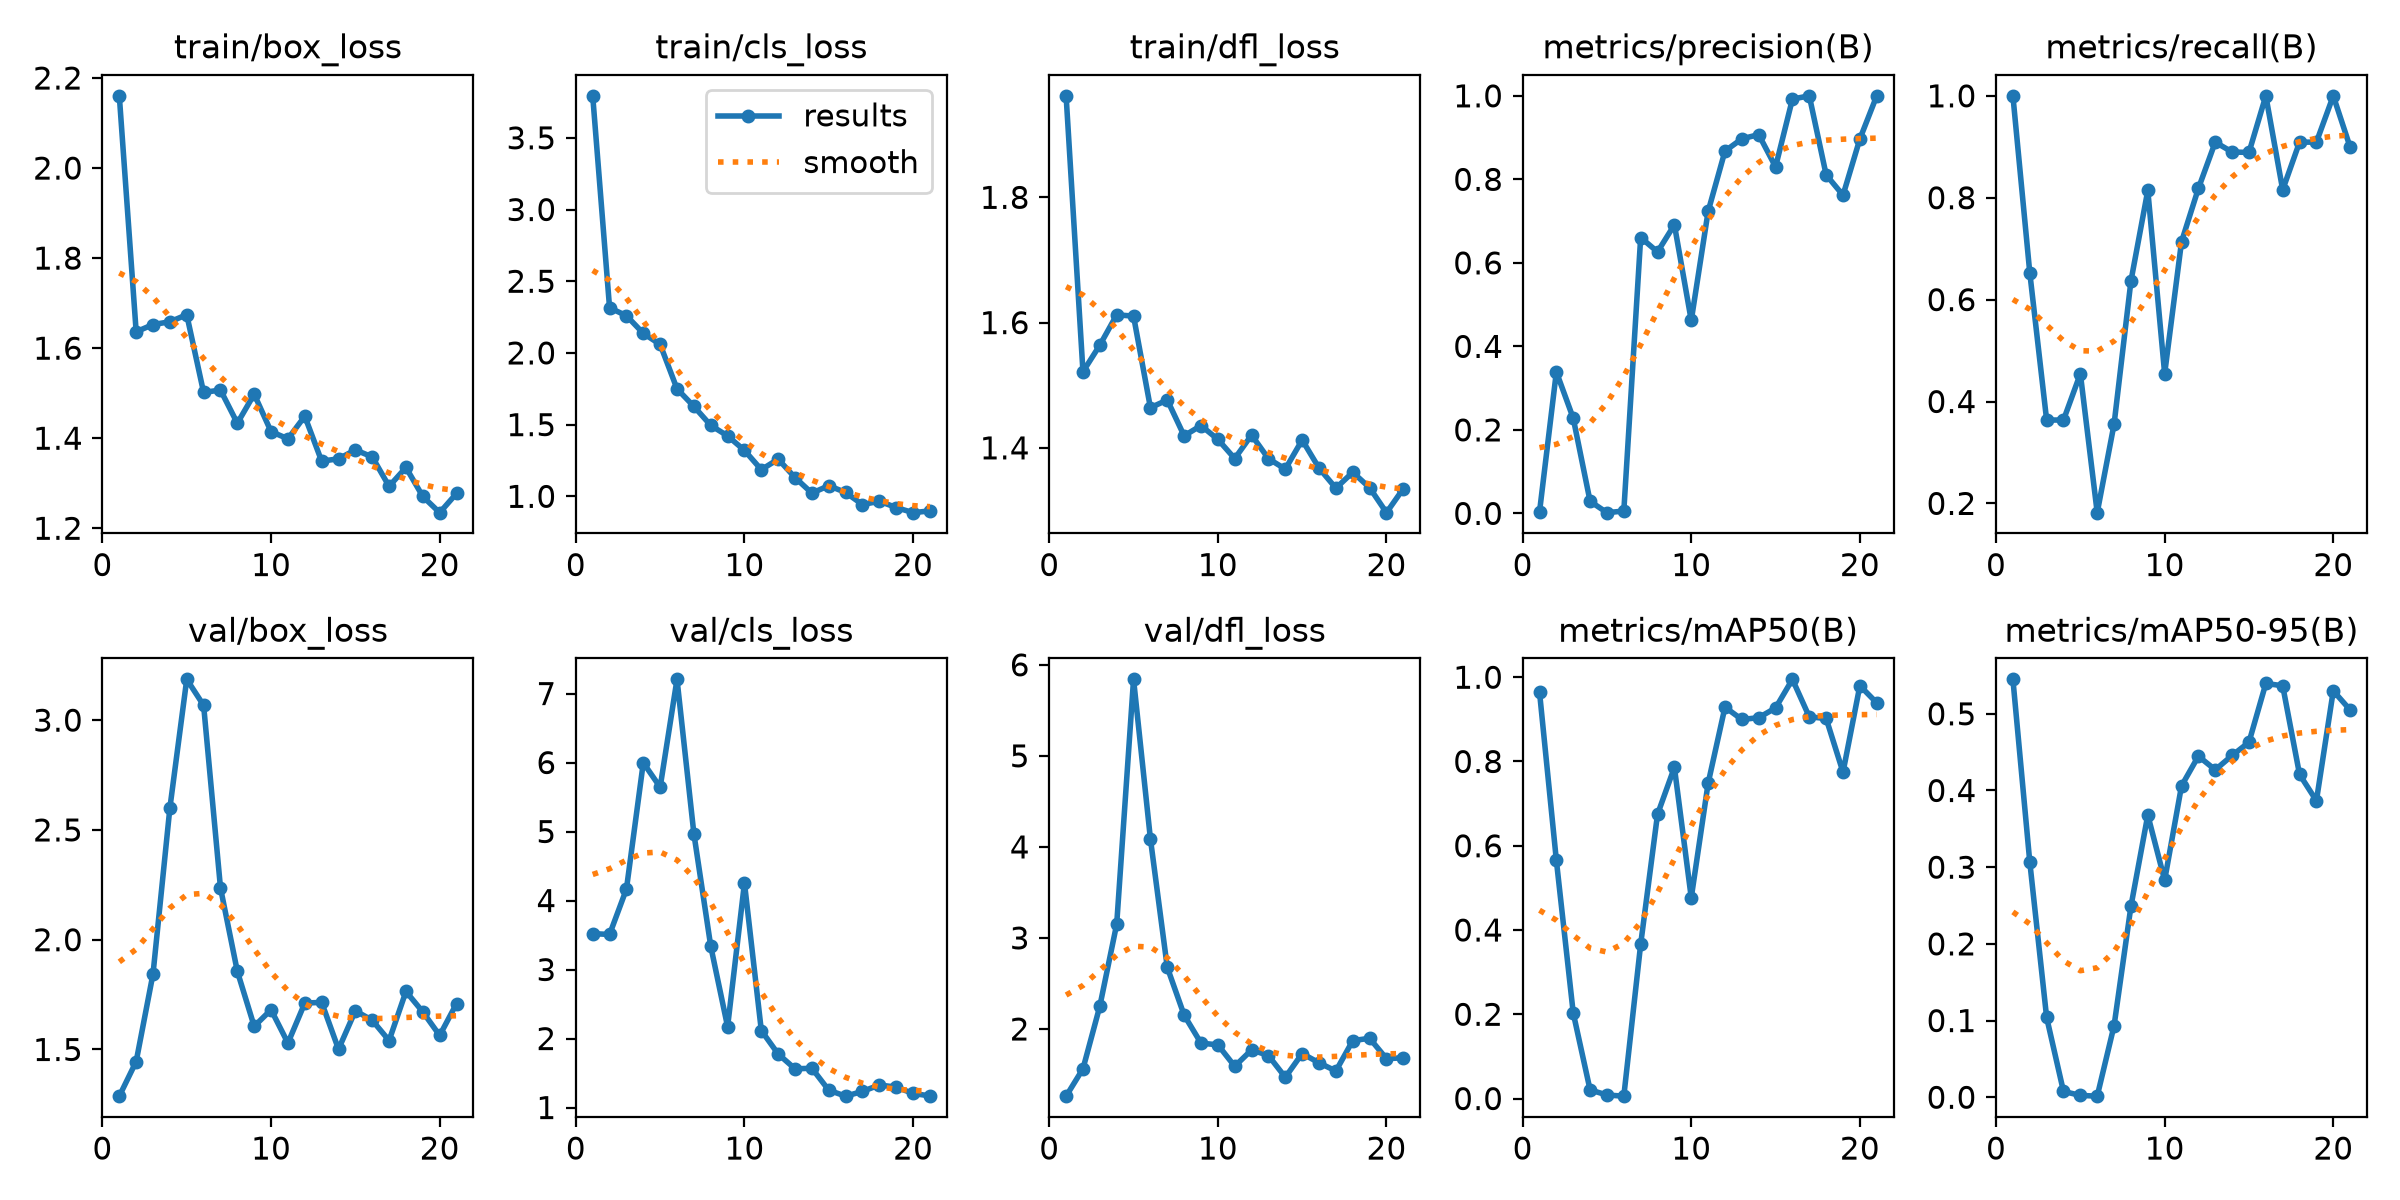

Values plotted in this chart, from the file beside it:
epoch, time, train/box_loss, train/cls_loss, train/dfl_loss, metrics/precision(B), metrics/recall(B), metrics/mAP50(B), metrics/mAP50-95(B), val/box_loss, val/cls_loss, val/dfl_loss, lr/pg0, lr/pg1, lr/pg2
1, 4.942, 2.16, 3.793, 1.962, 0.00333, 1, 0.965, 0.5449, 1.287, 3.521, 1.262, 0.0006296, 0.0006296, 0.0006296
2, 8.191, 1.636, 2.315, 1.522, 0.3389, 0.6531, 0.5652, 0.307, 1.445, 3.508, 1.563, 0.001283, 0.001283, 0.001283
3, 11.15, 1.652, 2.26, 1.564, 0.228, 0.3636, 0.2031, 0.1041, 1.845, 4.166, 2.25, 0.001924, 0.001924, 0.001924
4, 14.01, 1.659, 2.137, 1.612, 0.02909, 0.3636, 0.02045, 0.00759, 2.6, 5.997, 3.151, 0.001941, 0.001941, 0.001941
5, 17.03, 1.674, 2.059, 1.61, 0.0018, 0.4546, 0.00837, 0.00243, 3.186, 5.643, 5.841, 0.001921, 0.001921, 0.001921
6, 19.94, 1.502, 1.75, 1.464, 0.00566, 0.1818, 0.00563, 0.00143, 3.068, 7.206, 4.089, 0.001901, 0.001901, 0.001901
7, 22.9, 1.507, 1.627, 1.476, 0.6607, 0.3555, 0.3663, 0.09335, 2.236, 4.969, 2.677, 0.001881, 0.001881, 0.001881
8, 25.84, 1.433, 1.495, 1.419, 0.6263, 0.6364, 0.6747, 0.249, 1.856, 3.338, 2.152, 0.001861, 0.001861, 0.001861
9, 28.81, 1.498, 1.421, 1.436, 0.6912, 0.8143, 0.7861, 0.3679, 1.605, 2.172, 1.845, 0.001842, 0.001842, 0.001842
10, 31.9, 1.415, 1.321, 1.414, 0.4621, 0.4546, 0.4766, 0.283, 1.681, 4.253, 1.826, 0.001822, 0.001822, 0.001822
11, 34.83, 1.399, 1.186, 1.383, 0.7232, 0.7136, 0.7482, 0.406, 1.529, 2.116, 1.59, 0.001802, 0.001802, 0.001802
12, 38.19, 1.449, 1.259, 1.42, 0.8677, 0.8182, 0.929, 0.4448, 1.711, 1.775, 1.77, 0.001782, 0.001782, 0.001782
13, 41.81, 1.349, 1.131, 1.383, 0.8971, 0.9091, 0.8997, 0.4269, 1.714, 1.561, 1.708, 0.001762, 0.001762, 0.001762
14, 44.85, 1.354, 1.022, 1.366, 0.9072, 0.8897, 0.904, 0.4456, 1.501, 1.569, 1.469, 0.001743, 0.001743, 0.001743
15, 47.8, 1.374, 1.074, 1.413, 0.83, 0.8889, 0.9271, 0.4629, 1.676, 1.251, 1.73, 0.001723, 0.001723, 0.001723
16, 50.68, 1.358, 1.027, 1.368, 0.9922, 1, 0.995, 0.5395, 1.633, 1.165, 1.628, 0.001703, 0.001703, 0.001703
17, 53.48, 1.293, 0.9423, 1.336, 1, 0.8155, 0.9059, 0.5366, 1.541, 1.234, 1.538, 0.001683, 0.001683, 0.001683
18, 56.33, 1.335, 0.9659, 1.361, 0.8108, 0.9091, 0.9021, 0.4209, 1.764, 1.327, 1.872, 0.001663, 0.001663, 0.001663
19, 59.26, 1.271, 0.9218, 1.336, 0.762, 0.9091, 0.7746, 0.3866, 1.671, 1.296, 1.898, 0.001644, 0.001644, 0.001644
20, 62.14, 1.235, 0.8861, 1.297, 0.8968, 1, 0.98, 0.53, 1.564, 1.205, 1.674, 0.001624, 0.001624, 0.001624
21, 65.14, 1.277, 0.8983, 1.335, 1, 0.8993, 0.9391, 0.505, 1.709, 1.168, 1.683, 0.001604, 0.001604, 0.001604
